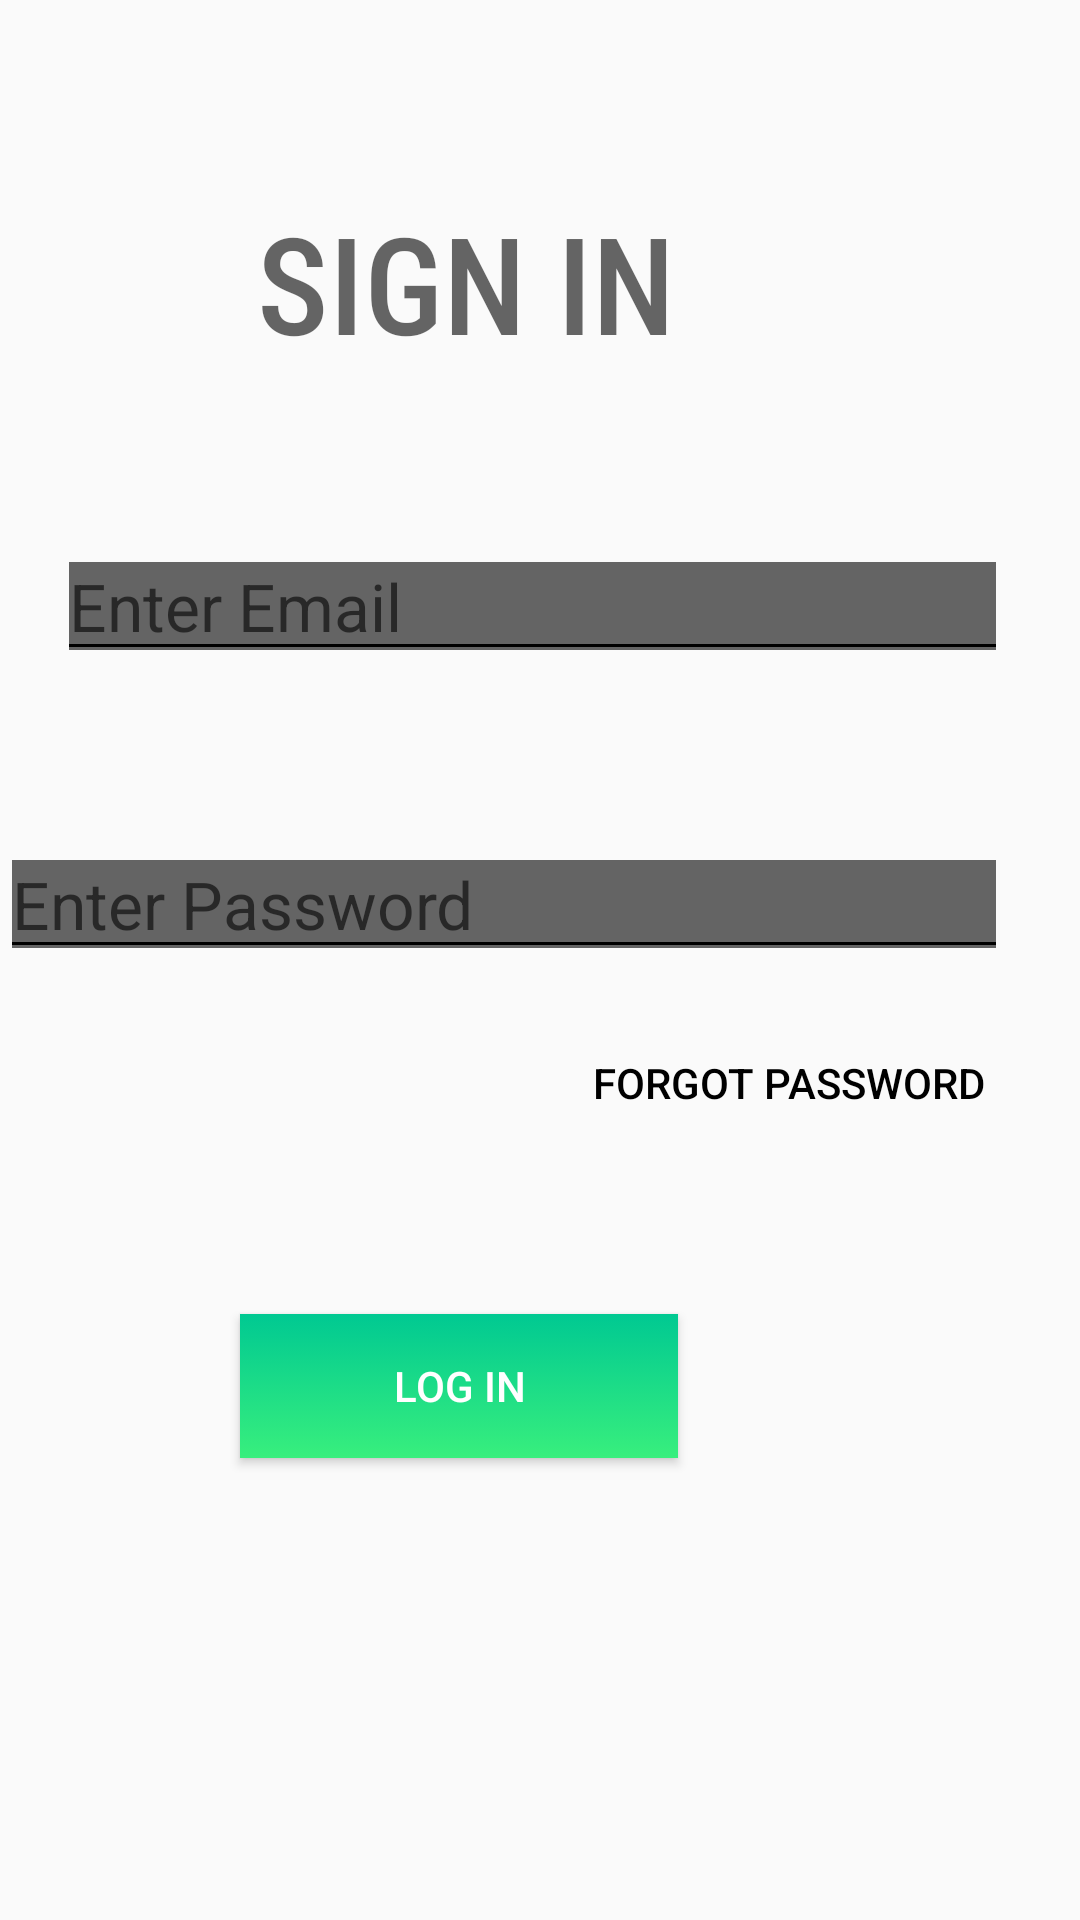

Layout XML and referenced resources for this Android screen:
<!-- AndroidManifest.xml: application theme AppTheme -->
<!-- res/layout/activity_login.xml -->
<?xml version="1.0" encoding="utf-8"?>
<RelativeLayout xmlns:android="http://schemas.android.com/apk/res/android"
    xmlns:app="http://schemas.android.com/apk/res-auto"
    xmlns:tools="http://schemas.android.com/tools"
    android:layout_width="match_parent"
    android:layout_height="match_parent"
    android:background="@drawable/rectangle"
    tools:context=".LoginActivity">

    <EditText
        android:id="@+id/editText2"
        style="@android:style/Widget.Holo.AutoCompleteTextView"
        android:layout_width="366dp"
        android:layout_height="wrap_content"
        android:layout_above="@+id/editText"
        android:layout_alignParentStart="true"
        android:layout_alignParentEnd="true"
        android:layout_marginStart="19dp"
        android:layout_marginEnd="24dp"
        android:layout_marginBottom="53dp"
        android:autofillHints=""
        android:backgroundTintMode="screen"
        android:ems="10"
        android:hint="@string/enter_email"
        android:inputType="textEmailAddress"
        android:textAppearance="@style/TextAppearance.AppCompat.Large"
        android:textColorHighlight="#FFF" />


    <TextView
        android:id="@+id/textView7"
        android:layout_width="wrap_content"
        android:layout_height="wrap_content"
        android:layout_alignParentTop="true"
        android:layout_alignParentEnd="true"
        android:layout_marginTop="64dp"
        android:layout_marginEnd="135dp"
        android:fontFamily="sans-serif-condensed-medium"
        android:text="SIGN IN"
        android:textAppearance="@style/TextAppearance.AppCompat.Display2" />

    <Button
        android:id="@+id/button3"
        android:layout_width="146dp"
        android:layout_height="wrap_content"
        android:layout_alignParentEnd="true"
        android:layout_alignParentBottom="true"
        android:layout_marginEnd="134dp"
        android:layout_marginBottom="154dp"
        android:background="@drawable/background"
        android:onClick="SignIn"
        android:text="@string/log_in"
        android:textColor="#FFFFFF" />

    <EditText
        android:id="@+id/editText"
        android:layout_width="366dp"
        android:layout_height="wrap_content"
        android:layout_above="@+id/button3"
        android:layout_alignParentEnd="true"
        android:layout_marginEnd="24dp"
        android:layout_marginBottom="115dp"
        android:autofillHints=""
        android:backgroundTintMode="screen"
        android:ems="10"
        android:hint="@string/enter_password"
        android:inputType="textPassword"
        android:textAppearance="@style/TextAppearance.AppCompat.Large" />

    <Button
        android:id="@+id/button5"
        style="@android:style/Widget.Material.Button.Borderless.Colored"
        android:layout_width="wrap_content"
        android:layout_height="wrap_content"
        android:layout_alignParentEnd="true"
        android:layout_alignParentBottom="true"
        android:layout_marginEnd="20dp"
        android:layout_marginBottom="255dp"
        android:backgroundTint="#FBFBFB"
        android:onClick="ResetPassword"
        android:text="Forgot password"
        android:textColor="#000000" />


</RelativeLayout>
<!-- resources referenced by this layout -->
<resources>
  <!-- drawable background (drawable) -->
  <?xml version="1.0" encoding="utf-8"?>
  <selector xmlns:android="http://schemas.android.com/apk/res/android">
  <item>
      <shape>
          <gradient
              android:angle="90"
              android:startColor="#38ef7d"
              android:endColor="#00C992"
              android:type="linear">
              00C992
          </gradient>
      </shape>
  </item>
  </selector>
  <string name="enter_email">Enter Email</string>
  <string name="enter_password">Enter Password</string>
  <string name="log_in">Log in</string>
  <style name="AppTheme" parent="Theme.AppCompat.Light.DarkActionBar">
          
          <item name="colorPrimary">@color/colorPrimary</item>
          <item name="colorPrimaryDark">@color/colorPrimaryDark</item>
          <item name="colorAccent">@color/colorAccent</item>
          <item name="windowActionBar">false</item>
          <item name="windowNoTitle">true</item>
  
  
      </style>
  <color name="colorPrimary">#6200EE</color>
  <color name="colorPrimaryDark">#3700B3</color>
  <color name="colorAccent">#03DAC5</color>
</resources>
